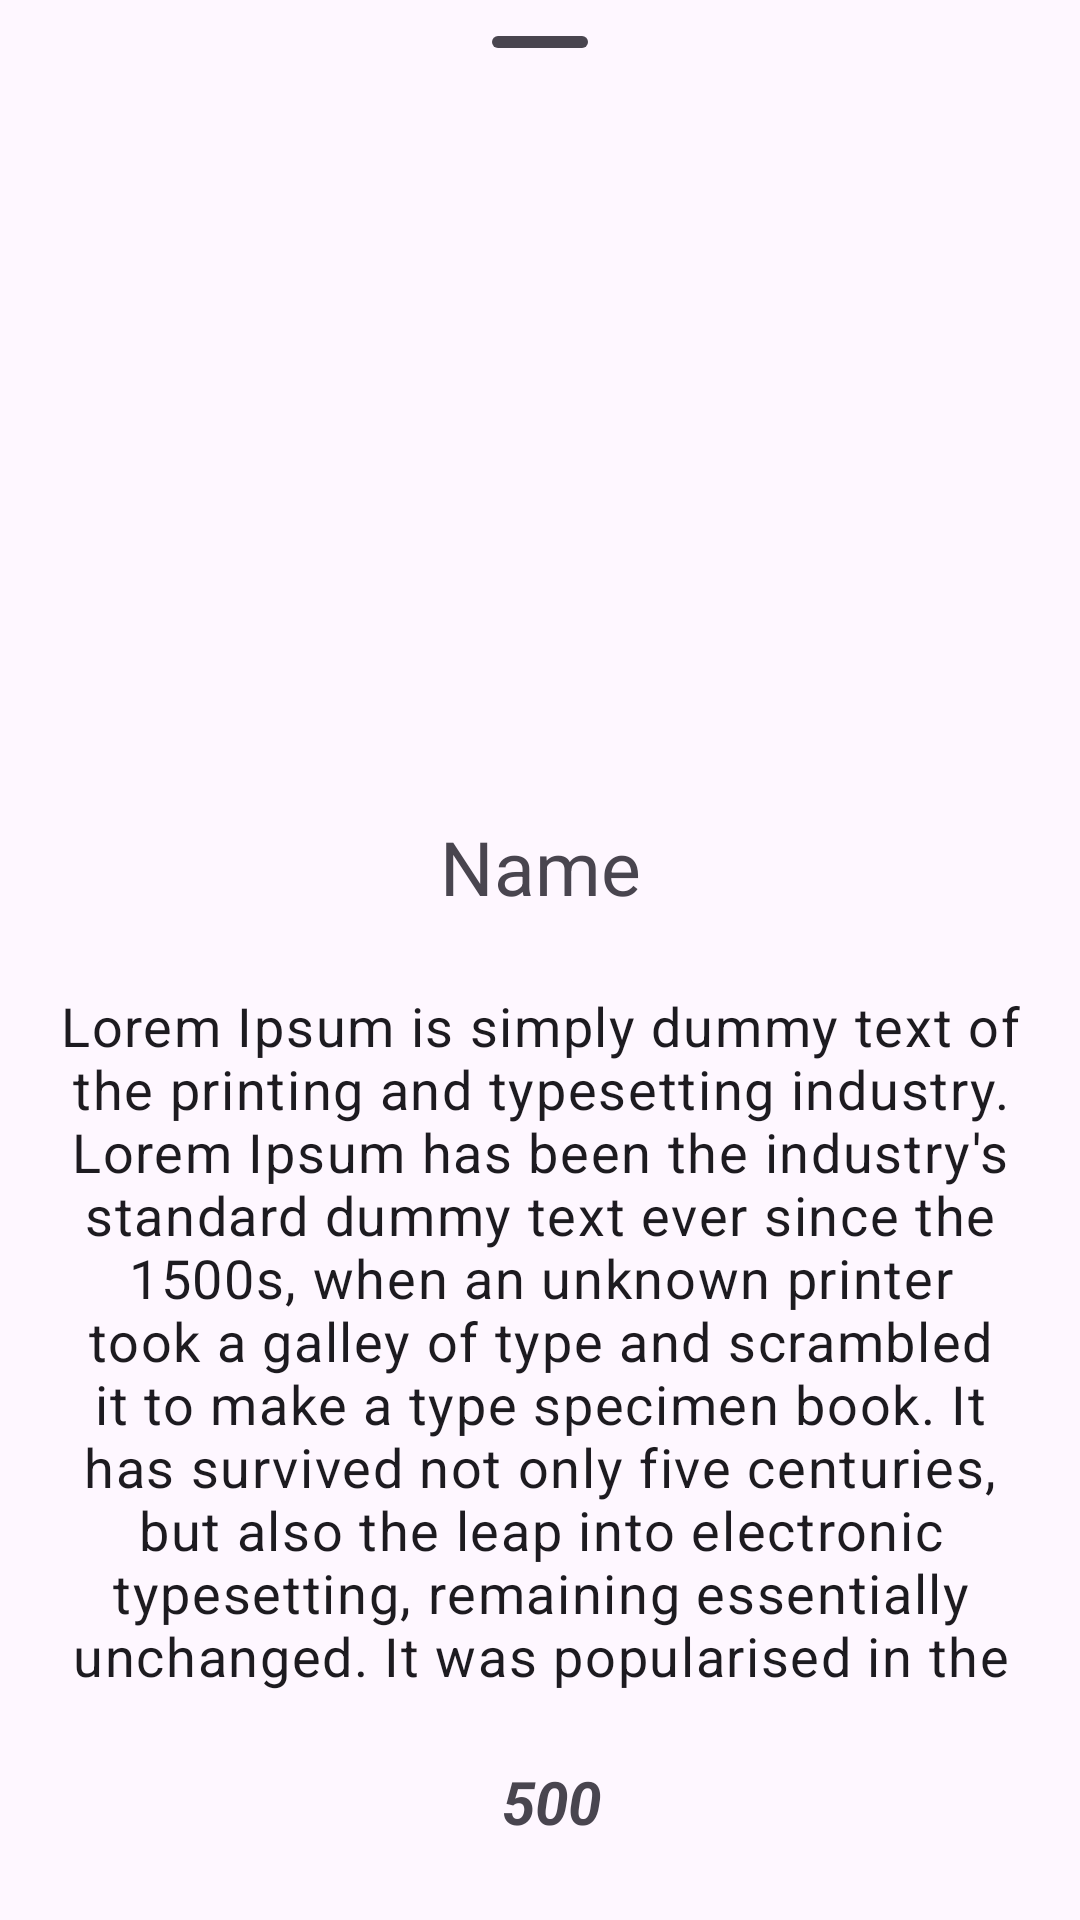

Write the Android layout XML for this screen, with the resource values it uses.
<!-- AndroidManifest.xml: application theme Theme.UniHealth -->
<!-- res/layout/bottomsheetmealplan.xml -->
<?xml version="1.0" encoding="utf-8"?>
<androidx.coordinatorlayout.widget.CoordinatorLayout xmlns:android="http://schemas.android.com/apk/res/android"
    xmlns:app="http://schemas.android.com/apk/res-auto"
    android:layout_width="match_parent"
    android:layout_height="match_parent">

    <FrameLayout
        android:id="@+id/standard_bottom_sheet"
        android:layout_width="match_parent"
        android:layout_height="wrap_content"
        app:behavior_peekHeight="900dp"
        app:layout_behavior="com.google.android.material.bottomsheet.BottomSheetBehavior">

        
        <LinearLayout
            android:layout_width="match_parent"
            android:layout_height="wrap_content"
            android:orientation="vertical">

            
            <com.google.android.material.bottomsheet.BottomSheetDragHandleView
                android:id="@+id/drag_handle"
                android:layout_width="match_parent"
                android:layout_height="wrap_content" />


            
            <LinearLayout
                android:layout_width="match_parent"
                android:layout_height="wrap_content"
                android:orientation="vertical">

                <ImageView
                    android:id="@+id/bottomsheetImage"
                    android:layout_width="210dp"
                    android:layout_height="210dp"
                    android:layout_gravity="center"
                    android:src="@drawable/salad" />

                <TextView
                    android:id="@+id/bottomsheetName"
                    style="@style/TextAppearance.MaterialComponents.Headline3"
                    android:layout_width="match_parent"
                    android:layout_height="wrap_content"
                    android:layout_marginTop="4dp"
                    android:padding="10dp"
                    android:text="Name"
                    android:textAlignment="center"
                    android:textSize="25sp" />

                <androidx.core.widget.NestedScrollView
                    android:id="@+id/scrolleee"
                    android:layout_width="match_parent"
                    android:layout_height="250dp">

                    <LinearLayout
                        android:layout_width="match_parent"
                        android:layout_height="wrap_content"
                        android:orientation="vertical">

                        <TextView
                            android:id="@+id/bottomsheetIngredients"
                            style="@style/TextAppearance.MaterialComponents.Body1"
                            android:layout_width="match_parent"
                            android:layout_height="wrap_content"
                            android:layout_marginTop="4dp"
                            android:padding="10dp"
                            android:text="Lorem Ipsum is simply dummy text of the printing and typesetting industry. Lorem Ipsum has been the industry's standard dummy text ever since the 1500s, when an unknown printer took a galley of type and scrambled it to make a type specimen book. It has survived not only five centuries, but also the leap into electronic typesetting, remaining essentially unchanged. It was popularised in the 1960s with the release of Letraset sheets containing Lorem Ipsum passages, and more recently with desktop publishing software like Aldus PageMaker including versions of Lorem Ipsum.Lorem Ipsum is simply dummy text of the printing and typesetting industry. Lorem Ipsum has been the industry's standard dummy text ever since the 1500s, when an unknown printer took a galley of type and scrambled it to make a type specimen book. It has survived not only five centuries, but also the leap into electronic typesetting, remaining essentially unchanged. It was popularised in the 1960s with the release of Letraset sheets containing Lorem Ipsum passages, and more recently with desktop publishing software like Aldus PageMaker including versions of Lorem Ipsum.Lorem Ipsum is simply dummy text of the printing and typesetting industry. Lorem Ipsum has been the industry's standard dummy text ever since the 1500s, when an unknown printer took a galley of type and scrambled it to make a type specimen book. It has survived not only five centuries, but also the leap into electronic typesetting, remaining essentially unchanged. It was popularised in the 1960s with the release of Letraset sheets containing Lorem Ipsum passages, and more recently with desktop publishing software like Aldus PageMaker including versions of Lorem Ipsum."
                            android:textAlignment="center"
                            android:textSize="18sp" />
                    </LinearLayout>

                </androidx.core.widget.NestedScrollView>

                <LinearLayout
                    android:layout_width="match_parent"
                    android:layout_height="wrap_content"
                    android:gravity="center"
                    android:orientation="horizontal"
                    android:padding="10dp">

                    <ImageView
                        android:id="@+id/imageView4"
                        android:layout_width="50dp"
                        android:layout_height="50dp"
                        android:layout_gravity="center"
                        android:src="@drawable/calories" />

                    <TextView
                        android:id="@+id/bottomsheetCalories"
                        android:layout_width="80dp"
                        android:layout_height="wrap_content"
                        android:layout_marginStart="5dp"
                        android:text="500"
                        android:textSize="20sp"
                        android:textStyle="bold|italic" />
                </LinearLayout>

                <LinearLayout
                    android:layout_width="match_parent"
                    android:layout_height="60dp"
                    android:gravity="center_vertical|end"
                    android:orientation="horizontal">


                    <ImageView
                        android:id="@+id/bottomsheetCategory_icon1"
                        android:layout_width="30dp"
                        android:layout_height="30dp"
                        android:layout_marginLeft="10dp"
                        android:layout_marginRight="10dp"
                        android:contentDescription="category_lowcarb_icon" />

                    <ImageView
                        android:id="@+id/bottomsheetCategory_icon2"
                        android:layout_width="30dp"
                        android:layout_height="30dp"
                        android:layout_marginLeft="10dp"
                        android:layout_marginRight="10dp"
                        android:contentDescription="category_lowcarb_icon"/>
                </LinearLayout>

            </LinearLayout>

        </LinearLayout>
    </FrameLayout>

</androidx.coordinatorlayout.widget.CoordinatorLayout>
<!-- resources referenced by this layout -->
<resources>
  <style name="Theme.UniHealth" parent="Base.Theme.UniHealth" />
  <style name="Base.Theme.UniHealth" parent="Theme.Material3.DayNight.NoActionBar">
          
          
      </style>
</resources>
